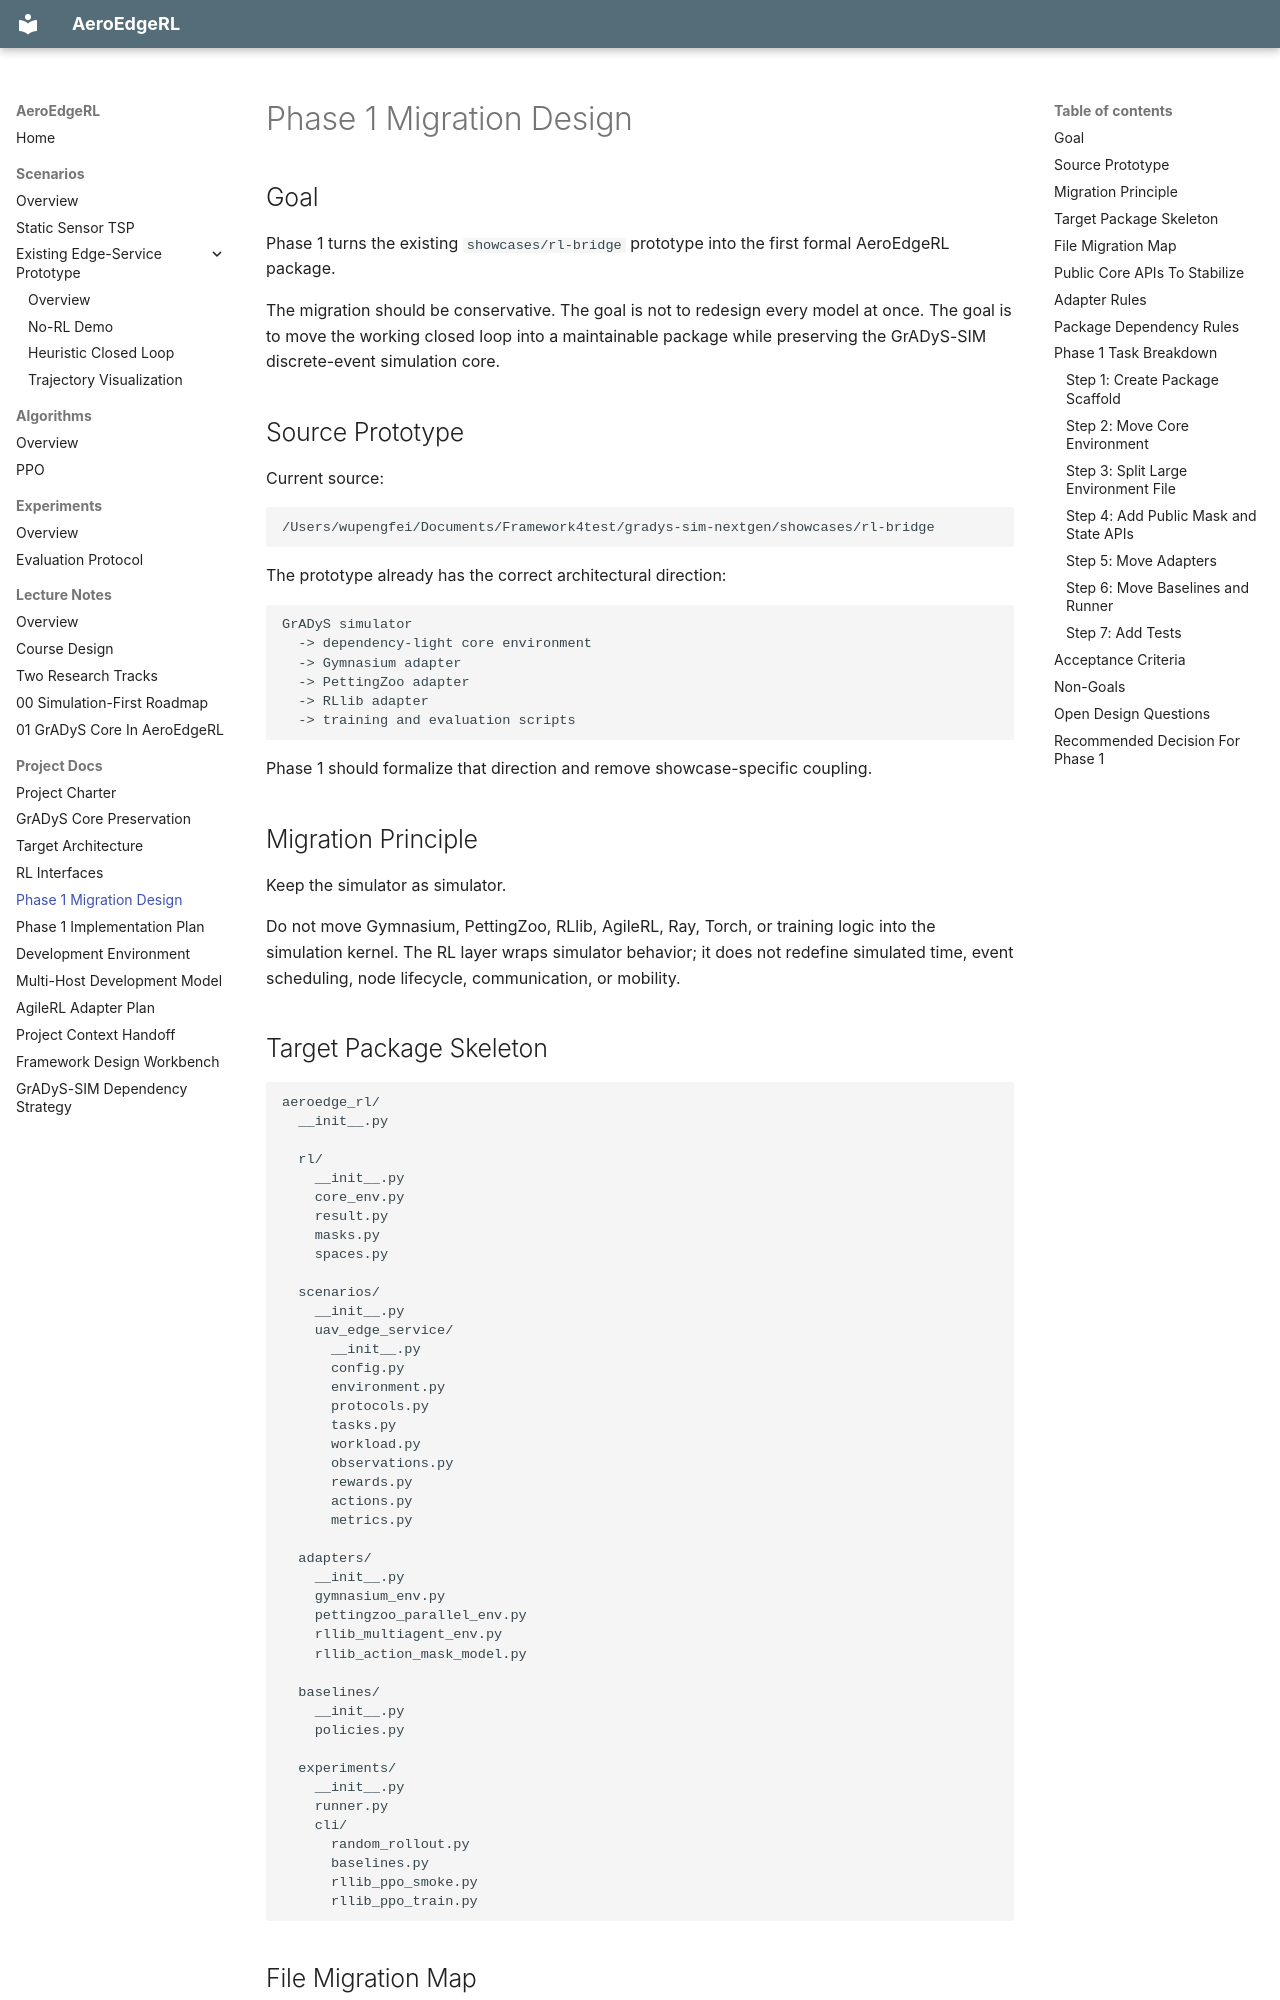

repository: hollywuzh/AeroEdgeRL · page: 04_phase1_migration_design/index.html · generator: mkdocs

# Phase 1 Migration Design

## Goal

Phase 1 turns the existing `showcases/rl-bridge` prototype into the first
formal AeroEdgeRL package.

The migration should be conservative. The goal is not to redesign every model
at once. The goal is to move the working closed loop into a maintainable package
while preserving the GrADyS-SIM discrete-event simulation core.

## Source Prototype

Current source:

```text
/Users/wupengfei/Documents/Framework4test/gradys-sim-nextgen/showcases/rl-bridge
```

The prototype already has the correct architectural direction:

```text
GrADyS simulator
  -> dependency-light core environment
  -> Gymnasium adapter
  -> PettingZoo adapter
  -> RLlib adapter
  -> training and evaluation scripts
```

Phase 1 should formalize that direction and remove showcase-specific coupling.

## Migration Principle

Keep the simulator as simulator.

Do not move Gymnasium, PettingZoo, RLlib, AgileRL, Ray, Torch, or training
logic into the simulation kernel. The RL layer wraps simulator behavior; it does
not redefine simulated time, event scheduling, node lifecycle, communication, or
mobility.

## Target Package Skeleton

```text
aeroedge_rl/
  __init__.py

  rl/
    __init__.py
    core_env.py
    result.py
    masks.py
    spaces.py

  scenarios/
    __init__.py
    uav_edge_service/
      __init__.py
      config.py
      environment.py
      protocols.py
      tasks.py
      workload.py
      observations.py
      rewards.py
      actions.py
      metrics.py

  adapters/
    __init__.py
    gymnasium_env.py
    pettingzoo_parallel_env.py
    rllib_multiagent_env.py
    rllib_action_mask_model.py

  baselines/
    __init__.py
    policies.py

  experiments/
    __init__.py
    runner.py
    cli/
      random_rollout.py
      baselines.py
      rllib_ppo_smoke.py
      rllib_ppo_train.py
```
